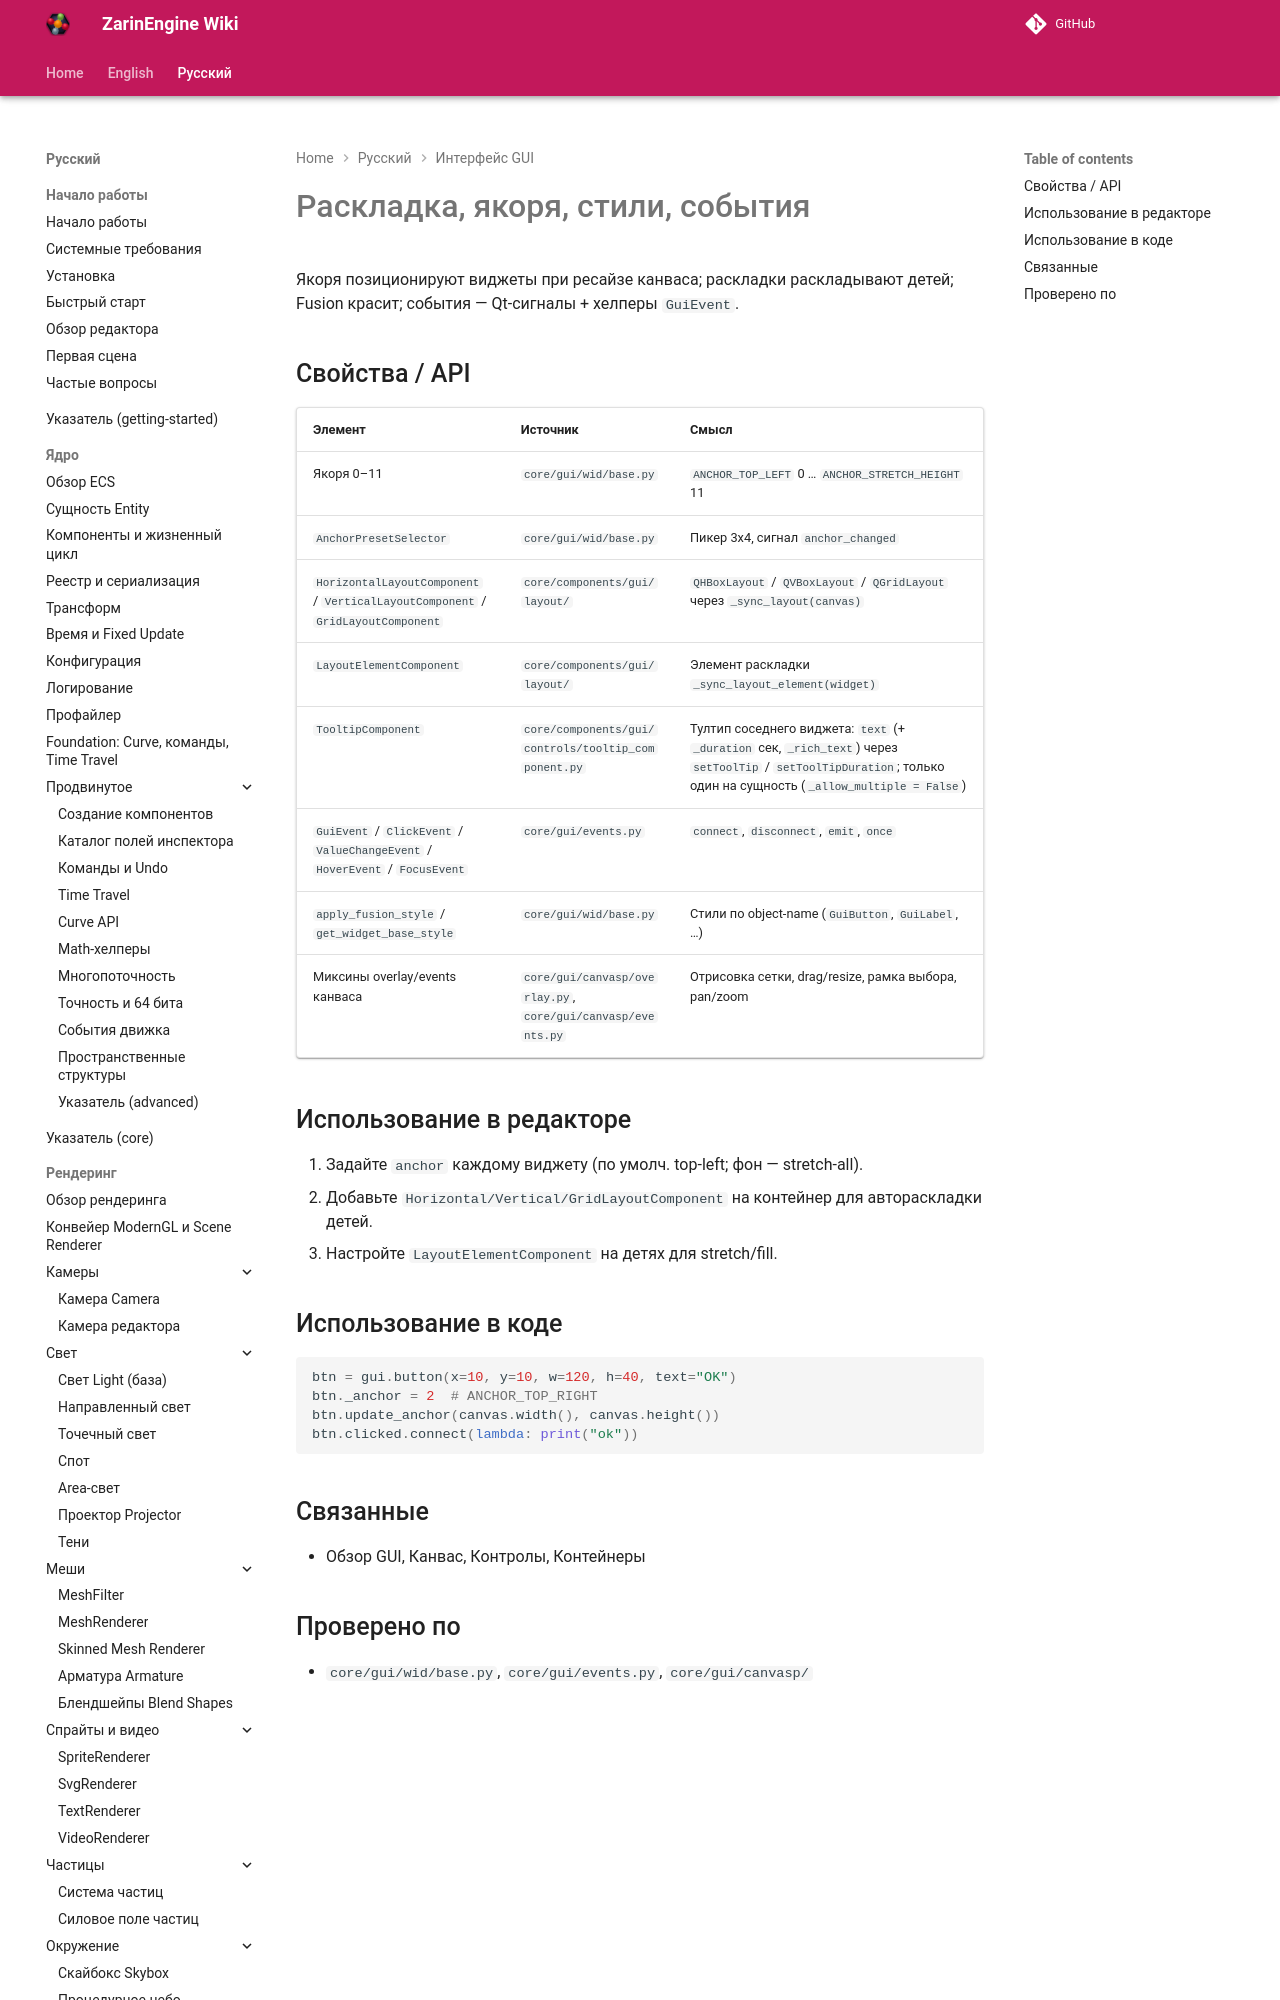

repository: EgorKonstrukt/ZarinEngineWiki · page: ru/gui/layout-events/index.html · generator: mkdocs

# Раскладка, якоря, стили, события

Якоря позиционируют виджеты при ресайзе канваса; раскладки раскладывают детей; Fusion красит; события — Qt-сигналы + хелперы `GuiEvent`.

## Свойства / API

| Элемент | Источник | Смысл |
|---|---|---|
| Якоря 0–11 | `core/gui/wid/base.py` | `ANCHOR_TOP_LEFT` 0 … `ANCHOR_STRETCH_HEIGHT` 11 |
| `AnchorPresetSelector` | `core/gui/wid/base.py` | Пикер 3x4,
